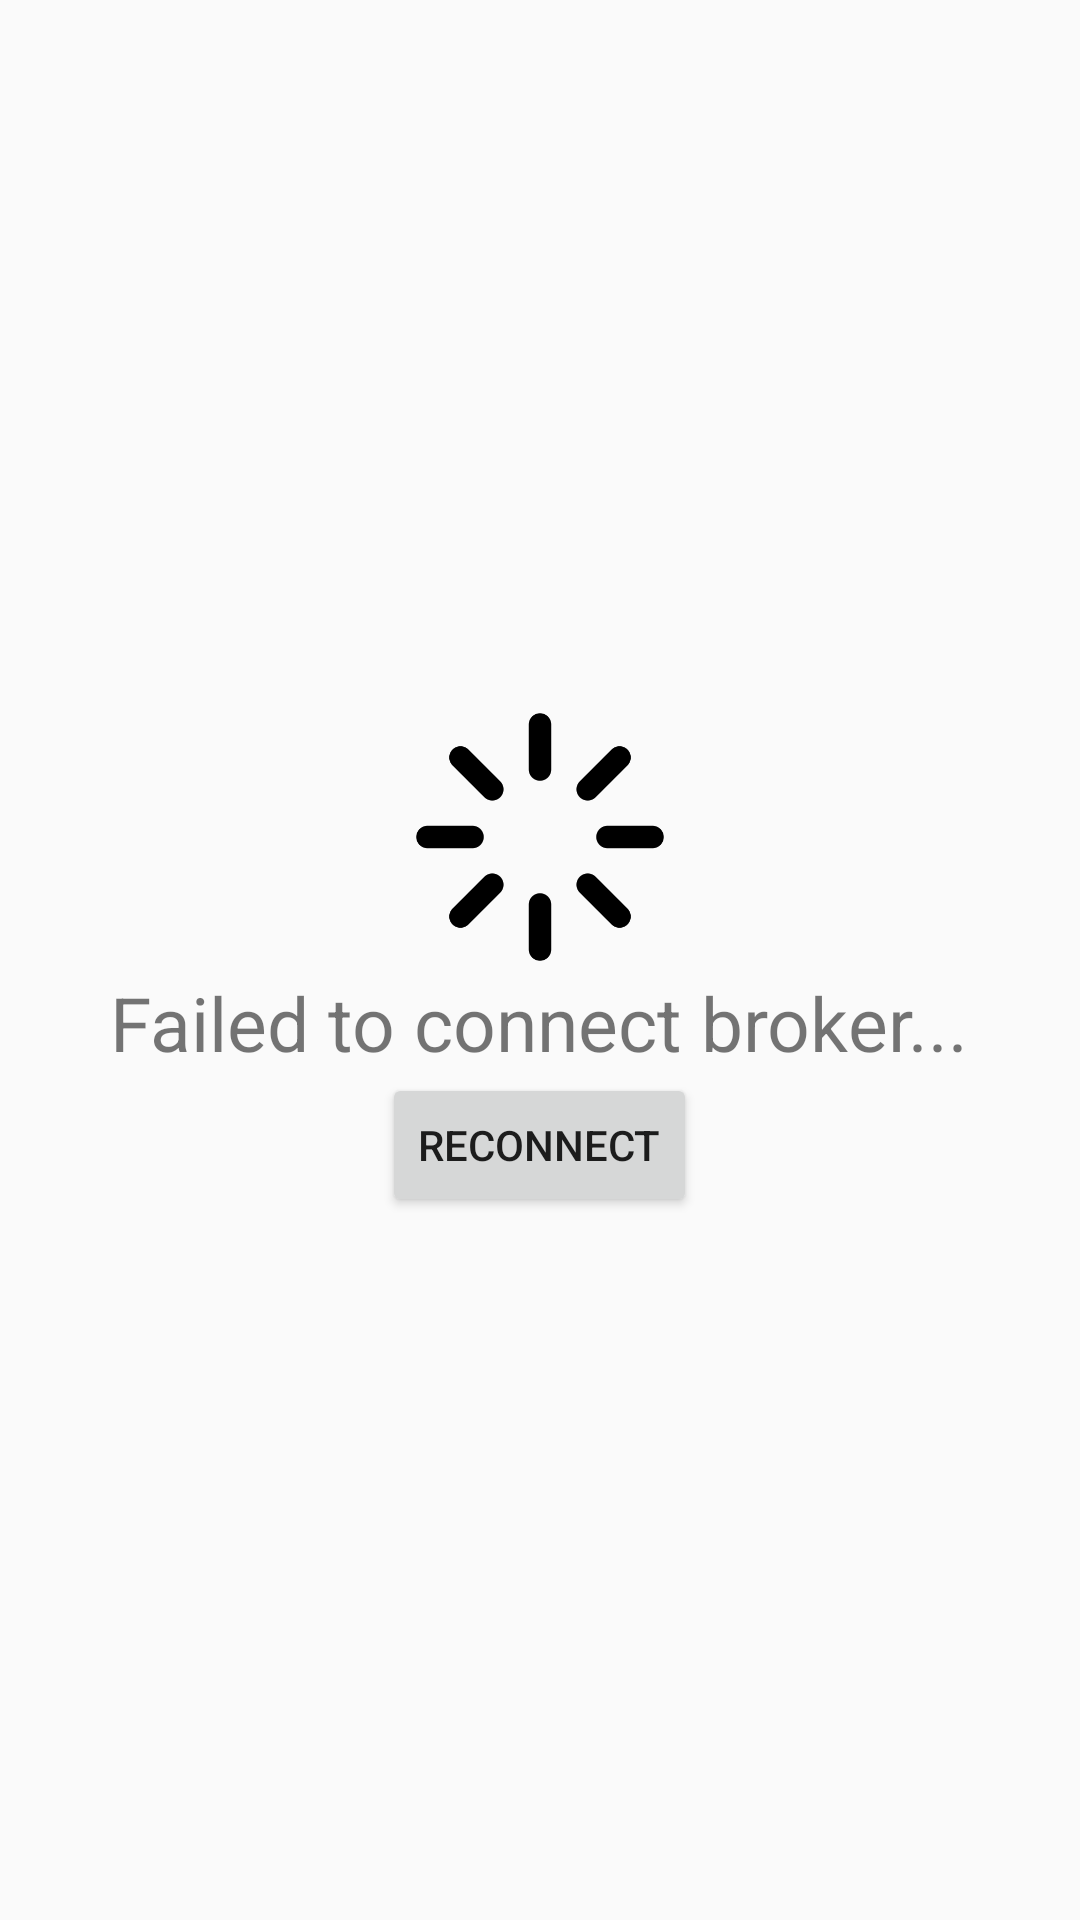

Produce the Android XML layout that renders to this screen, including the resource entries it uses.
<!-- AndroidManifest.xml: application theme Theme.MQTT_App -->
<!-- res/layout/loading_page.xml -->
<?xml version="1.0" encoding="utf-8"?>
<androidx.constraintlayout.widget.ConstraintLayout xmlns:android="http://schemas.android.com/apk/res/android"
             android:layout_width="match_parent"
             android:layout_height="match_parent">
    <LinearLayout
        android:layout_width="match_parent"
        android:layout_height="match_parent"
        android:orientation="vertical"
        android:gravity="center">
        <ImageView
            android:layout_width="90dp"
            android:layout_height="90dp"
            android:background="@drawable/loading"
            android:scaleType="fitCenter"/>

        <TextView
            android:layout_width="wrap_content"
            android:layout_height="wrap_content"
            android:text="Failed to connect broker..."
            android:textSize="25dp"/>
        <Button
            android:id="@+id/reconnect_button"
            android:layout_width="wrap_content"
            android:layout_height="wrap_content"
            android:text="Reconnect"
            android:onClick="connect"/>
    </LinearLayout>

</androidx.constraintlayout.widget.ConstraintLayout>
<!-- resources referenced by this layout -->
<resources>
  <!-- drawable loading: png bitmap (drawable, 4626 bytes) -->
  <style name="Theme.MQTT_App" parent="Base.Theme.MQTT_App" />
  <style name="Base.Theme.MQTT_App" parent="Theme.AppCompat.Light.NoActionBar">
          
          
      </style>
</resources>
